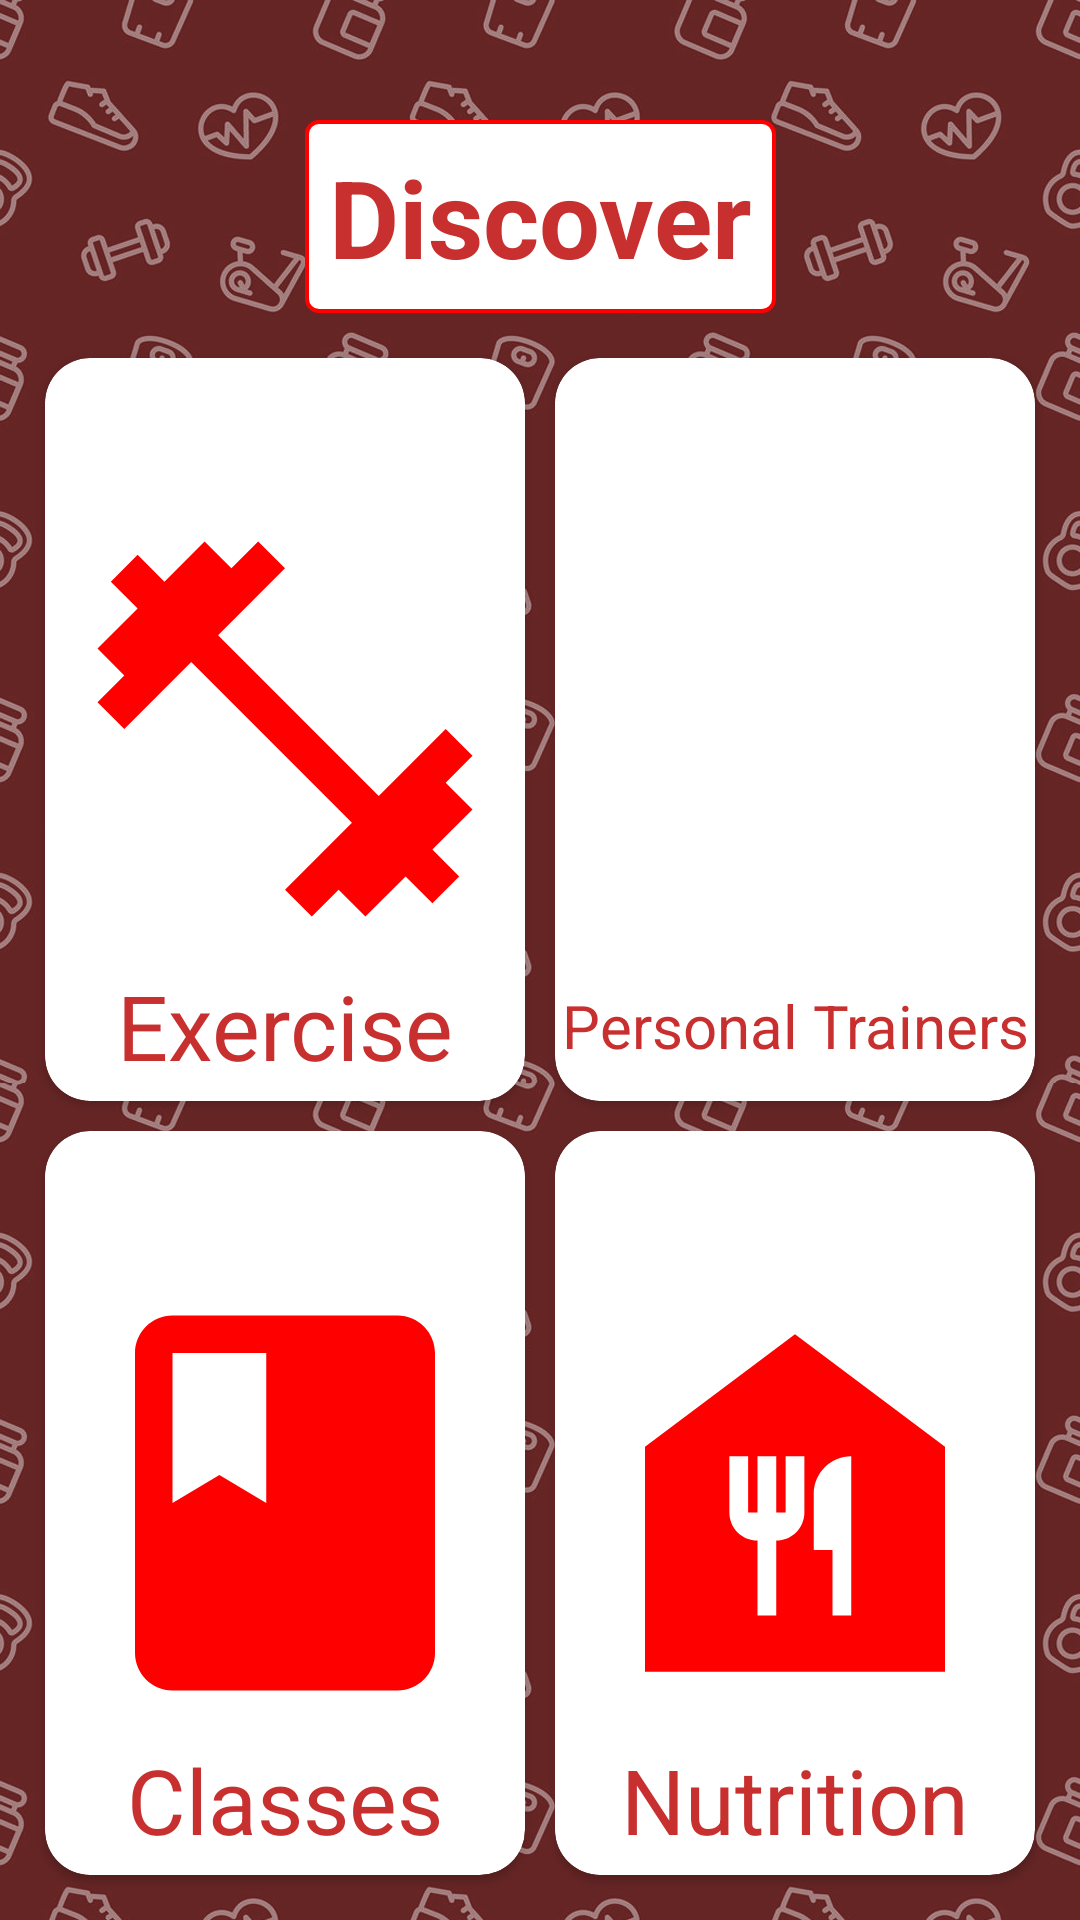

The Android layout XML behind this screen, and the referenced resources:
<!-- AndroidManifest.xml: application theme Theme.FitLott -->
<!-- res/layout/fragment_discover.xml -->
<?xml version="1.0" encoding="utf-8"?>
<androidx.constraintlayout.widget.ConstraintLayout xmlns:android="http://schemas.android.com/apk/res/android"
    xmlns:tools="http://schemas.android.com/tools"
    android:layout_width="match_parent"
    android:layout_height="match_parent"
    xmlns:app="http://schemas.android.com/apk/res-auto"
    android:background="@drawable/pagebkg"
    tools:context=".DiscoverFragment">


    <TextView
        android:id="@+id/titleText"
        android:layout_width="wrap_content"
        android:layout_height="wrap_content"
        android:text="Discover"
        android:textColor="@color/red"
        android:textStyle="bold"
        android:textSize="36sp"
        android:background="@drawable/redtext_whitefill_border"
        android:padding="8dp"
        android:layout_marginStart="10dp"
        android:layout_marginTop="40dp"
        android:layout_marginEnd="10dp"
        app:layout_constraintStart_toStartOf="parent"
        app:layout_constraintEnd_toEndOf="parent"
        app:layout_constraintTop_toTopOf="parent" />

    <GridLayout
        android:id="@+id/discoverGrid"
        android:layout_width="0dp"
        android:layout_height="0dp"
        app:layout_constraintStart_toStartOf="parent"
        app:layout_constraintEnd_toEndOf="parent"
        app:layout_constraintTop_toBottomOf="@id/titleText"
        app:layout_constraintBottom_toBottomOf="parent"
        android:layout_margin="10dp"
        android:columnCount="2"
        android:rowCount="3">

        <androidx.cardview.widget.CardView
            android:id="@+id/exerciseCard"
            android:layout_height="0dp"
            android:layout_width="0dp"
            app:cardCornerRadius="15dp"
            android:layout_rowWeight="1"
            android:layout_columnWeight="1"
            android:layout_margin="5dp">

            <RelativeLayout
                android:layout_width="match_parent"
                android:layout_height="match_parent"
                >
                <ImageView
                    android:id="@+id/exerciseImg"
                    android:layout_width="150dp"
                    android:layout_height="150dp"
                    android:layout_centerInParent="true"
                    android:src="@drawable/baseline_fitness_center_24"
                    >
                </ImageView>

                <TextView
                    android:layout_width="match_parent"
                    android:layout_height="50dp"
                    android:layout_alignParentBottom="true"
                    android:text="Exercise"
                    android:textSize="30sp"
                    android:gravity="center"
                    android:textColor="@color/red"
                    >
                </TextView>

            </RelativeLayout>

        </androidx.cardview.widget.CardView>

        <androidx.cardview.widget.CardView
            android:id="@+id/ptCard"
            android:layout_height="0dp"
            android:layout_width="0dp"
            app:cardCornerRadius="15dp"
            android:layout_rowWeight="1"
            android:layout_columnWeight="1"
            android:layout_margin="5dp">

            <RelativeLayout
                android:layout_width="match_parent"
                android:layout_height="match_parent"
                >
                <ImageView
                    android:id="@+id/ptImg"
                    android:layout_width="150dp"
                    android:layout_height="150dp"
                    android:layout_centerInParent="true"
                    android:src="@drawable/sharp_accessibility_new_24"
                    >
                </ImageView>

                <TextView
                    android:layout_width="match_parent"
                    android:layout_height="50dp"
                    android:layout_alignParentBottom="true"
                    android:text="Personal Trainers"
                    android:textSize="20dp"
                    android:gravity="center"
                    android:textColor="@color/red"
                    >
                </TextView>

            </RelativeLayout>

        </androidx.cardview.widget.CardView><androidx.cardview.widget.CardView
            android:id="@+id/classCard"
            android:layout_height="0dp"
            android:layout_width="0dp"
            app:cardCornerRadius="15dp"
            android:layout_rowWeight="1"
            android:layout_columnWeight="1"
            android:layout_margin="5dp">

                <RelativeLayout
                    android:layout_width="match_parent"
                    android:layout_height="match_parent">
                    <ImageView
                        android:id="@+id/classImg"
                        android:layout_width="150dp"
                        android:layout_height="150dp"
                        android:layout_centerInParent="true"
                        android:src="@drawable/baseline_class_24"
                        >
                    </ImageView>

                <TextView
                android:layout_width="match_parent"
                android:layout_height="50dp"
                android:layout_alignParentBottom="true"
                android:text="Classes"
                android:textSize="30dp"
                android:gravity="center"
                android:textColor="@color/red"
                >
            </TextView>

        </RelativeLayout>

    </androidx.cardview.widget.CardView><androidx.cardview.widget.CardView
        android:id="@+id/nutritionCard"
        android:layout_height="0dp"
        android:layout_width="0dp"
        app:cardCornerRadius="15dp"
        android:layout_rowWeight="1"
        android:layout_columnWeight="1"
        android:layout_margin="5dp">

        <RelativeLayout
            android:layout_width="match_parent"
            android:layout_height="match_parent"
            >
            <ImageView
                android:id="@+id/nutritionImg"
                android:layout_width="150dp"
                android:layout_height="150dp"
                android:layout_centerInParent="true"
                android:src="@drawable/baseline_food_bank_24"
                >
            </ImageView>

            <TextView
                android:layout_width="match_parent"
                android:layout_height="50dp"
                android:layout_alignParentBottom="true"
                android:text="Nutrition"
                android:textSize="30dp"
                android:gravity="center"
                android:textColor="@color/red"
                >
            </TextView>

        </RelativeLayout>

    </androidx.cardview.widget.CardView>

    </GridLayout>


</androidx.constraintlayout.widget.ConstraintLayout>
<!-- resources referenced by this layout -->
<resources>
  <color name="red">#C82F2F</color>
  <!-- drawable baseline_class_24 (drawable) -->
  <vector xmlns:android="http://schemas.android.com/apk/res/android" android:height="24dp" android:tint="#FF0000" android:viewportHeight="24" android:viewportWidth="24" android:width="24dp">
        
      <path android:fillColor="@android:color/white" android:pathData="M18,2H6c-1.1,0 -2,0.9 -2,2v16c0,1.1 0.9,2 2,2h12c1.1,0 2,-0.9 2,-2V4c0,-1.1 -0.9,-2 -2,-2zM6,4h5v8l-2.5,-1.5L6,12V4z"/>
      
  </vector>
  <!-- drawable baseline_fitness_center_24 (drawable) -->
  <vector xmlns:android="http://schemas.android.com/apk/res/android" android:height="150dp" android:tint="#FF0000" android:viewportHeight="24" android:viewportWidth="24" android:width="150dp">
        
      <path android:fillColor="@android:color/white" android:pathData="M20.57,14.86L22,13.43 20.57,12 17,15.57 8.43,7 12,3.43 10.57,2 9.14,3.43 7.71,2 5.57,4.14 4.14,2.71 2.71,4.14l1.43,1.43L2,7.71l1.43,1.43L2,10.57 3.43,12 7,8.43 15.57,17 12,20.57 13.43,22l1.43,-1.43L16.29,22l2.14,-2.14 1.43,1.43 1.43,-1.43 -1.43,-1.43L22,16.29z"/>
      
  </vector>
  <!-- drawable baseline_food_bank_24 (drawable) -->
  <vector xmlns:android="http://schemas.android.com/apk/res/android" android:height="150dp" android:tint="#FF0000" android:viewportHeight="24" android:viewportWidth="24" android:width="150dp">
        
      <path android:fillColor="@android:color/white" android:pathData="M12,3L4,9v12h16V9L12,3zM12.5,12.5c0,0.83 -0.67,1.5 -1.5,1.5v4h-1v-4c-0.83,0 -1.5,-0.67 -1.5,-1.5v-3h1v3H10v-3h1v3h0.5v-3h1V12.5zM15,18h-1v-3.5h-1v-3c0,-1.1 0.9,-2 2,-2V18z"/>
      
  </vector>
  <!-- drawable pagebkg: png bitmap (drawable, 983937 bytes) -->
  <!-- drawable redtext_whitefill_border (drawable) -->
  <?xml version="1.0" encoding="utf-8"?>
  <shape xmlns:android="http://schemas.android.com/apk/res/android">
      <solid android:color="#FFFFFF" />
      <stroke
          android:width="1.3dp"
          android:color="#FF0000"
          />
      <corners android:radius="4dp" />
  </shape>
  <style name="Theme.FitLott" parent="Base.Theme.FitLott" />
  <style name="Base.Theme.FitLott" parent="Theme.Material3.DayNight.NoActionBar">
          <item name="colorPrimary">@color/red</item>
          <item name="colorPrimaryVariant">@color/red</item>
          <item name="colorOnPrimary">@color/white</item>
          
          <item name="colorSecondary">@color/teal_200</item>
          <item name="colorSecondaryVariant">@color/teal_700</item>
          <item name="colorOnSecondary">@color/black</item>
          
          <item name="android:statusBarColor">?attr/colorPrimaryVariant</item>
      </style>
  <color name="white">#FFFFFFFF</color>
  <color name="teal_200">#FF03DAC5</color>
  <color name="teal_700">#FF018786</color>
  <color name="black">#FF000000</color>
</resources>
